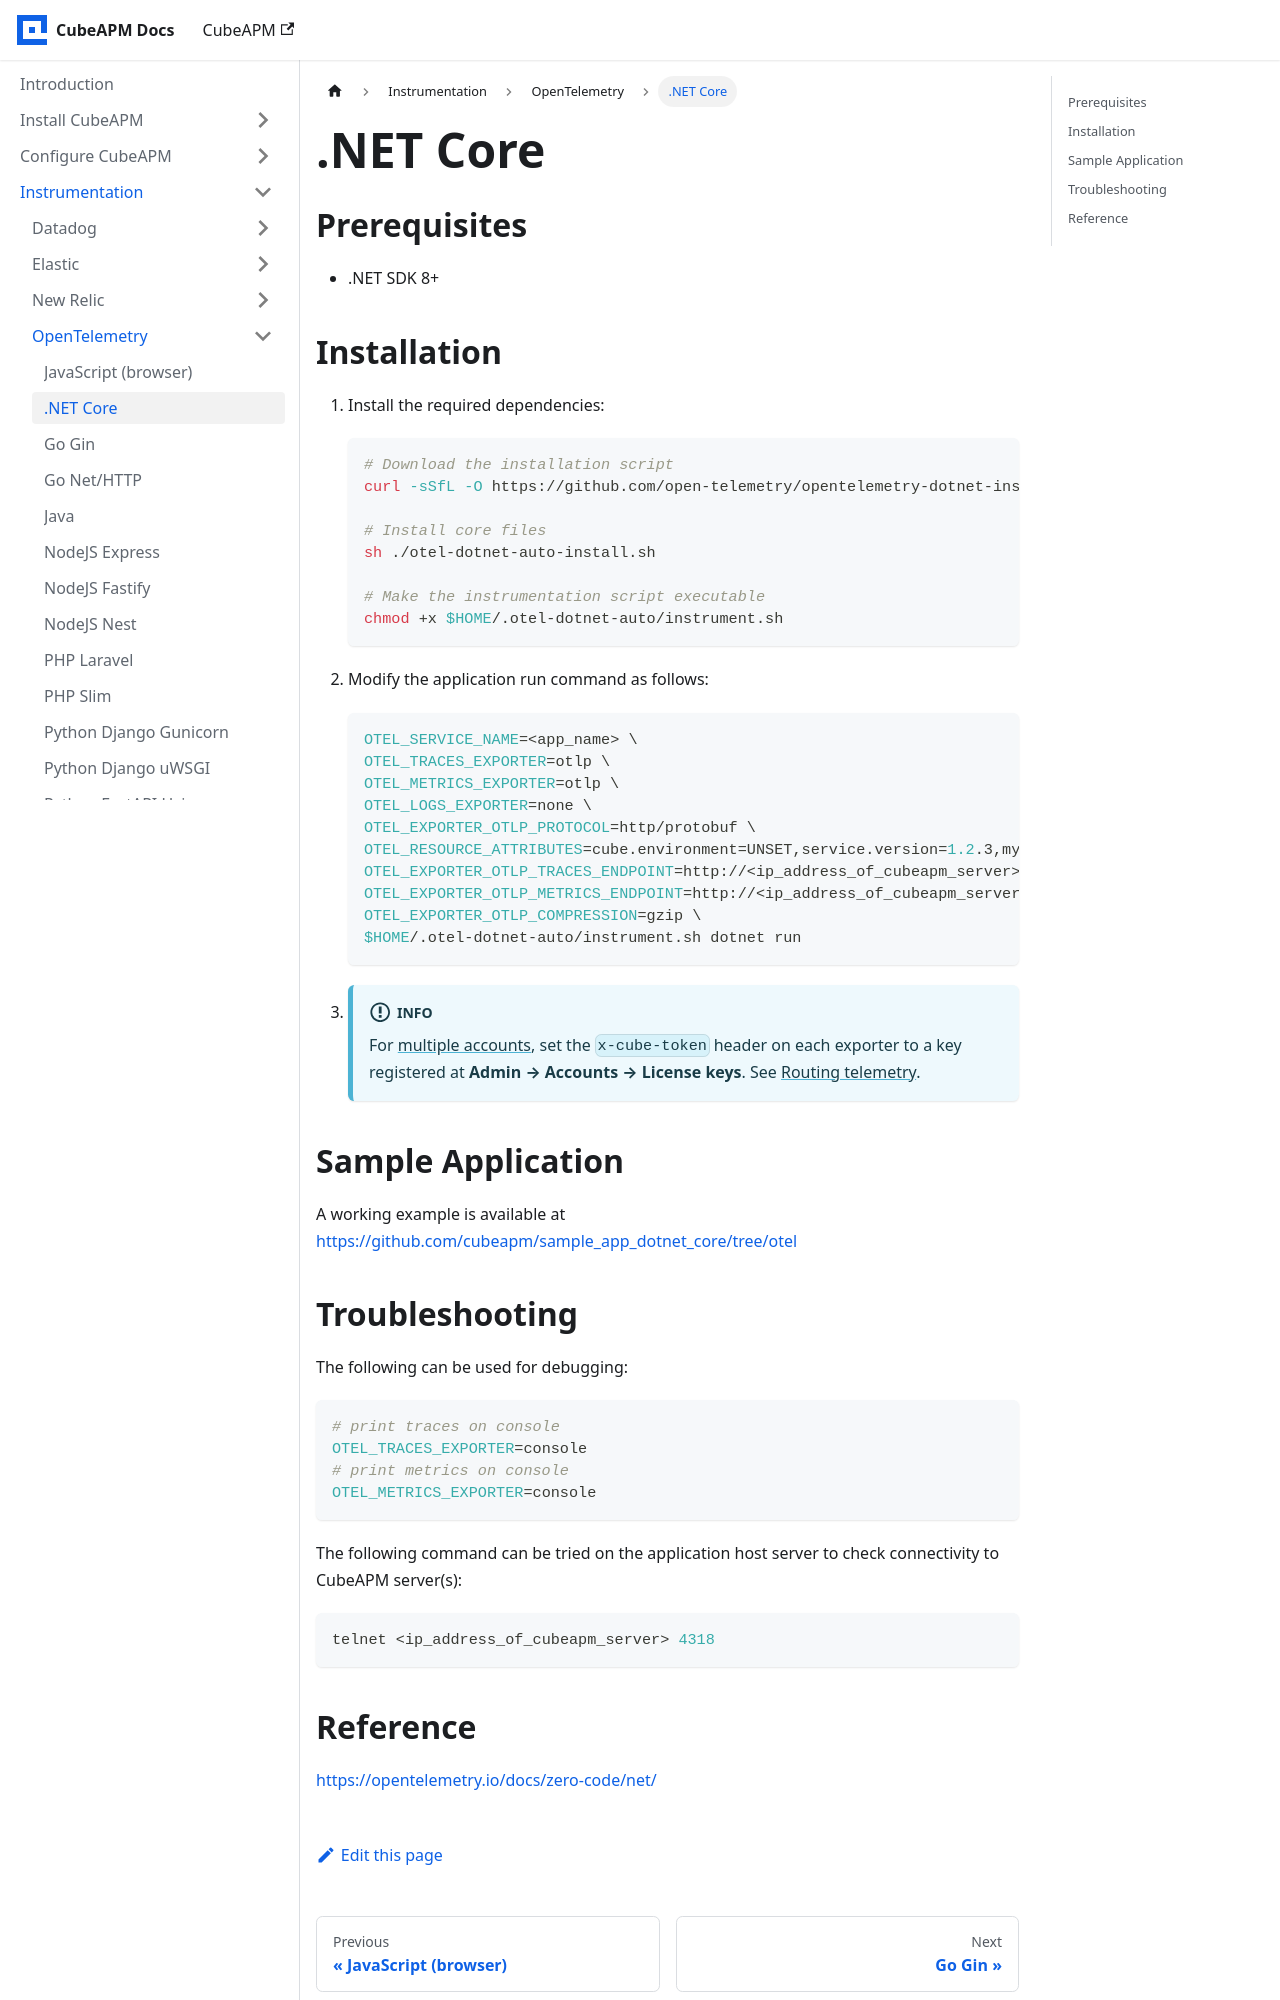

repository: cubeapm/docs · page: instrumentation/opentelemetry/dotnet.html · generator: docusaurus

---
id: dotnet
title: ".NET Core"
slug: /instrumentation/opentelemetry/dotnet
---

import AccountRouting from './\_account_routing.mdx';

## Prerequisites

- .NET SDK 8+

## Installation

1.  Install the required dependencies:

    ```shell
    # Download the installation script
    curl -sSfL -O https://github.com/open-telemetry/opentelemetry-dotnet-instrumentation/releases/latest/download/otel-dotnet-auto-install.sh

    # Install core files
    sh ./otel-dotnet-auto-install.sh

    # Make the instrumentation script executable
    chmod +x $HOME/.otel-dotnet-auto/instrument.sh
    ```

1.  Modify the application run command as follows:

    ```shell
    OTEL_SERVICE_NAME=<app_name> \
    OTEL_TRACES_EXPORTER=otlp \
    OTEL_METRICS_EXPORTER=otlp \
    OTEL_LOGS_EXPORTER=none \
    OTEL_EXPORTER_OTLP_PROTOCOL=http/protobuf \
    OTEL_RESOURCE_ATTRIBUTES=cube.environment=UNSET,service.version=1.2.3,mykey1=myvalue1,mykey2=myvalue2 \
    OTEL_EXPORTER_OTLP_TRACES_ENDPOINT=http://<ip_address_of_cubeapm_server>:4318/v1/traces \
    OTEL_EXPORTER_OTLP_METRICS_ENDPOINT=http://<ip_address_of_cubeapm_server>:3130/api/metrics/v1/save/otlp \
    OTEL_EXPORTER_OTLP_COMPRESSION=gzip \
    $HOME/.otel-dotnet-auto/instrument.sh dotnet run
    ```

1.  <AccountRouting />

## Sample Application

A working example is available at https://github.com/cubeapm/sample_app_dotnet_core/tree/otel
